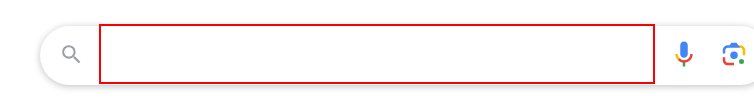
Workflow: demo1

Step 1: type "[str_topic+ "[k(enter)]"]" into the text box

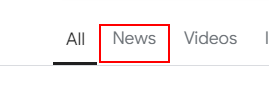
Step 2: click on the element 'News'

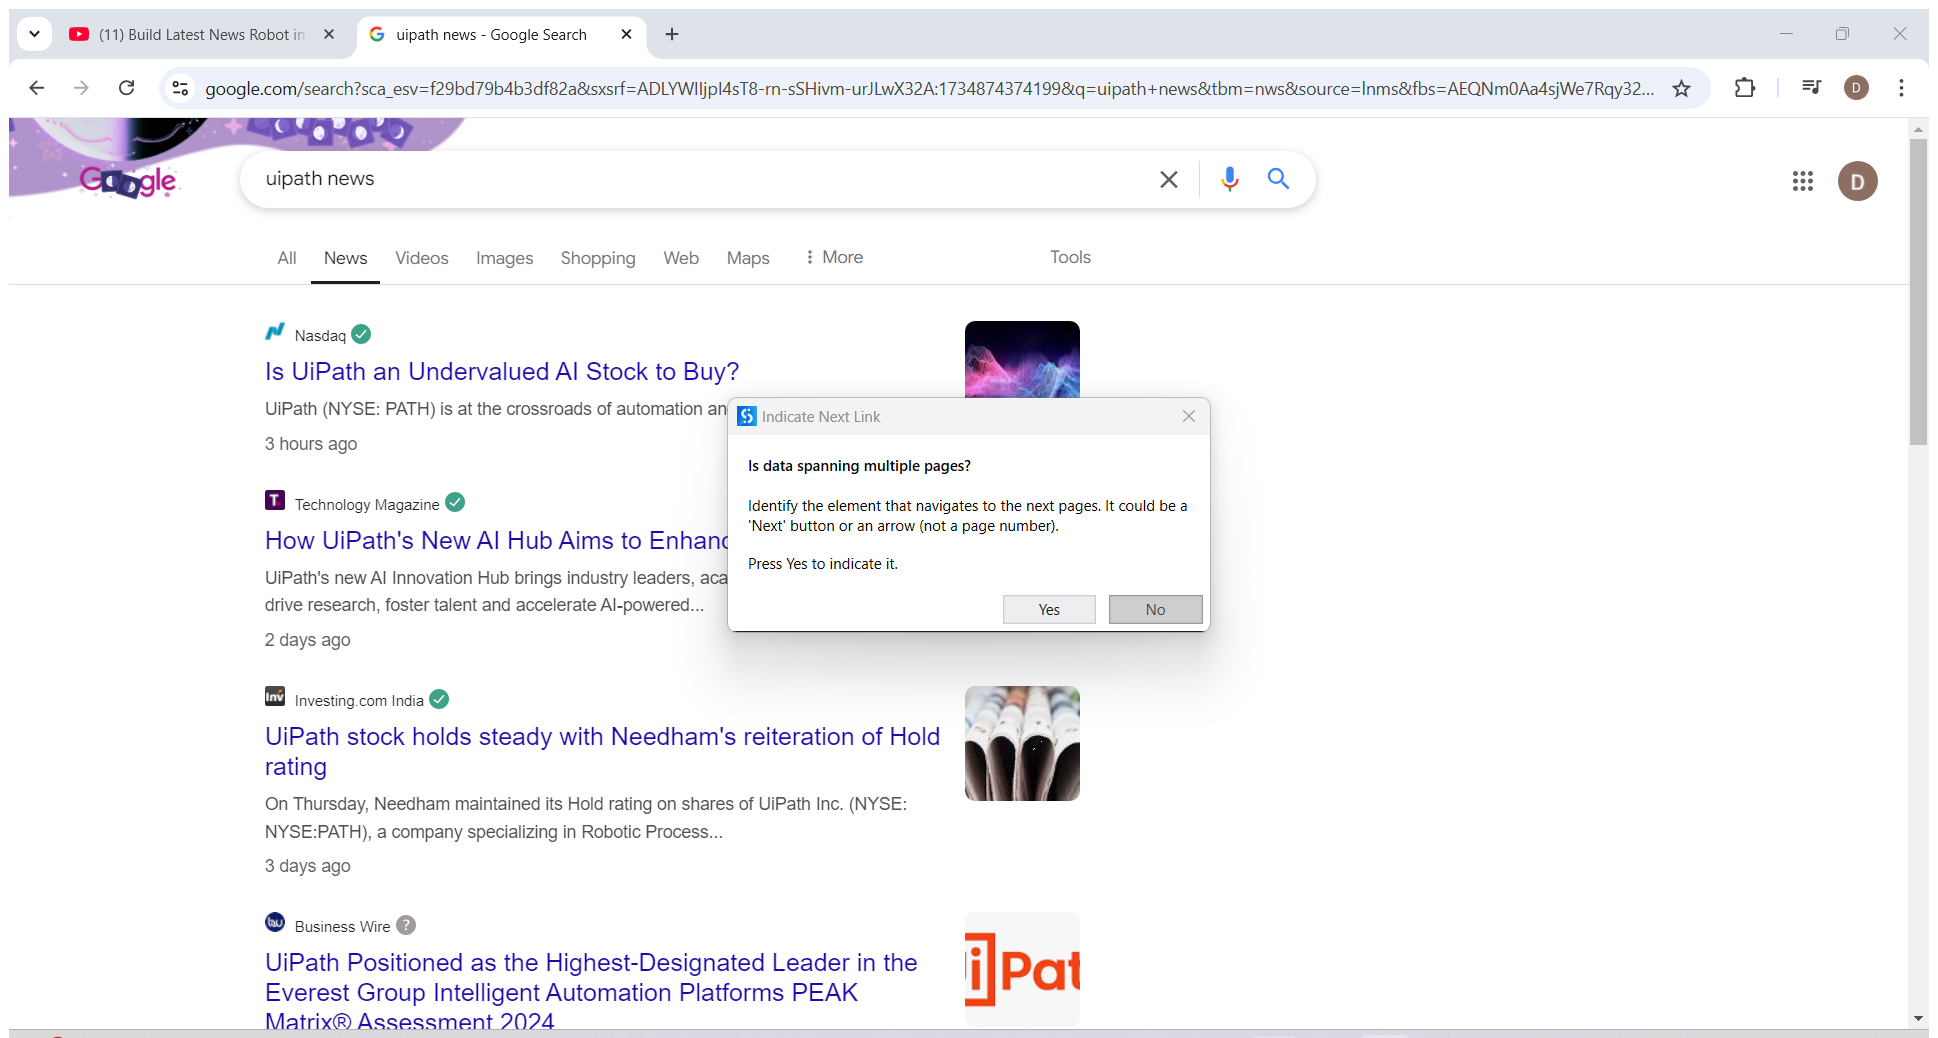
Step 3: Attach Browser 'Uipathnew Page' in window '*Google*' (chrome.exe)

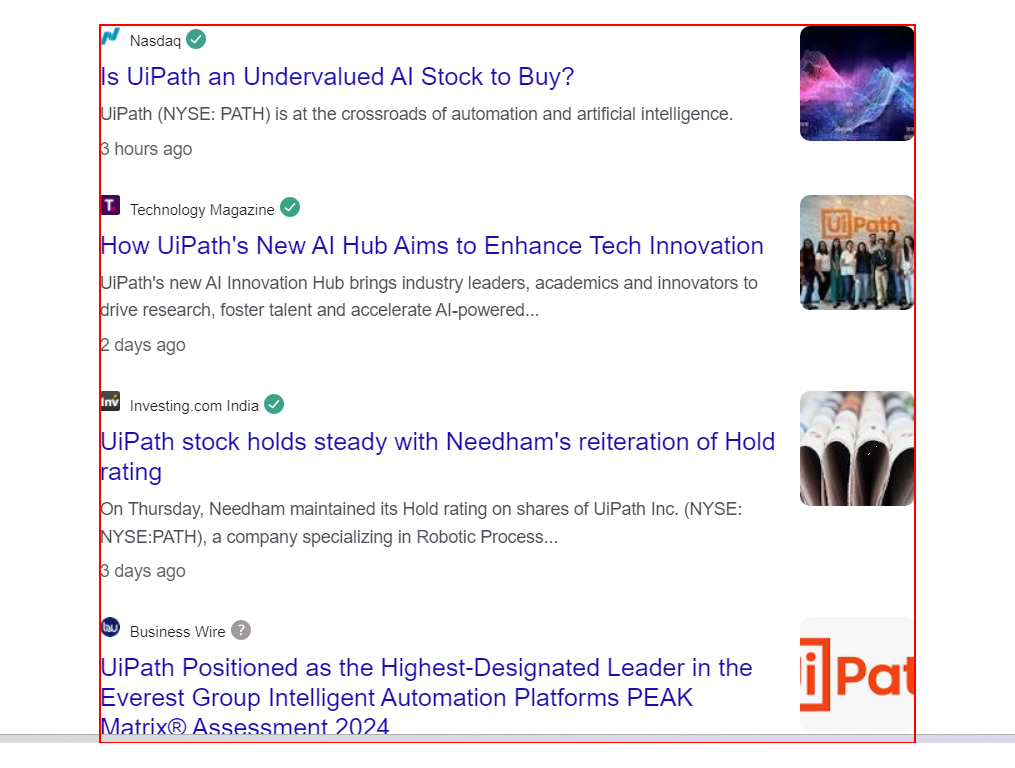
Step 4: get-text from the element